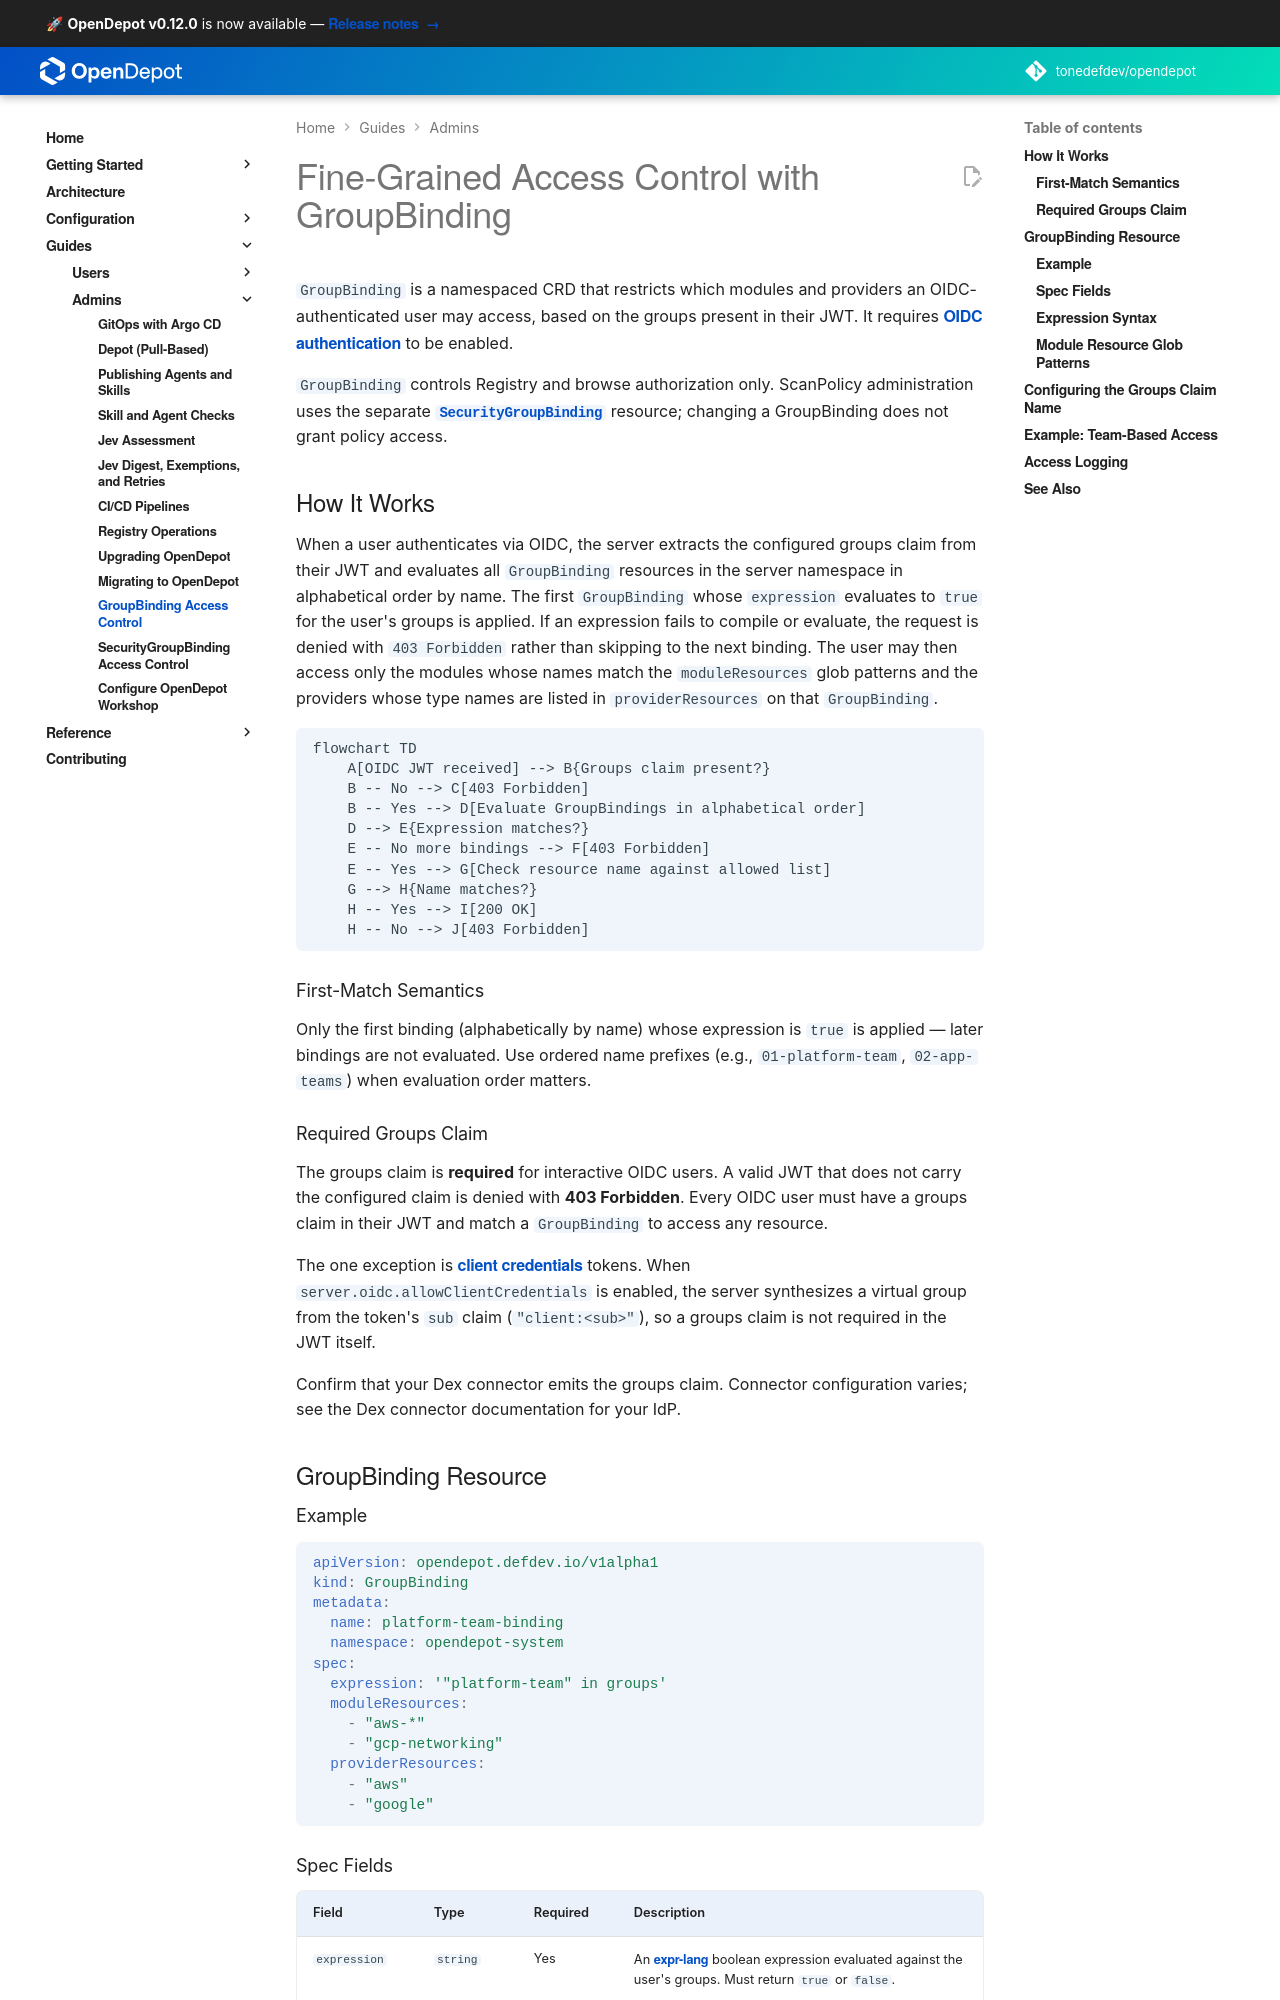

repository: tonedefdev/opendepot · page: docs/guides/groupbinding/index.html · generator: mkdocs

---
tags:
  - guides
  - oidc
  - access-control
  - groupbinding
---

# Fine-Grained Access Control with GroupBinding

`GroupBinding` is a namespaced CRD that restricts which modules and providers an OIDC-authenticated user may access, based on the groups present in their JWT. It requires [OIDC authentication](../configuration/oidc/index.md) to be enabled.

`GroupBinding` controls Registry and browse authorization only. ScanPolicy administration uses the separate [`SecurityGroupBinding`](security-groupbinding.md) resource; changing a GroupBinding does not grant policy access.

## How It Works

When a user authenticates via OIDC, the server extracts the configured groups claim from their JWT and evaluates all `GroupBinding` resources in the server namespace in alphabetical order by name. The first `GroupBinding` whose `expression` evaluates to `true` for the user's groups is applied. If an expression fails to compile or evaluate, the request is denied with `403 Forbidden` rather than skipping to the next binding. The user may then access only the modules whose names match the `moduleResources` glob patterns and the providers whose type names are listed in `providerResources` on that `GroupBinding`.

```mermaid
flowchart TD
    A[OIDC JWT received] --> B{Groups claim present?}
    B -- No --> C[403 Forbidden]
    B -- Yes --> D[Evaluate GroupBindings in alphabetical order]
    D --> E{Expression matches?}
    E -- No more bindings --> F[403 Forbidden]
    E -- Yes --> G[Check resource name against allowed list]
    G --> H{Name matches?}
    H -- Yes --> I[200 OK]
    H -- No --> J[403 Forbidden]
```

### First-Match Semantics

Only the first binding (alphabetically by name) whose expression is `true` is applied — later bindings are not evaluated. Use ordered name prefixes (e.g., `01-platform-team`, `02-app-teams`) when evaluation order matters.

### Required Groups Claim

The groups claim is **required** for interactive OIDC users. A valid JWT that does not carry the configured claim is denied with **403 Forbidden**. Every OIDC user must have a groups claim in their JWT and match a `GroupBinding` to access any resource.

The one exception is [client credentials](../configuration/oidc/ci-cd.md#client-credentials) tokens. When `server.oidc.allowClientCredentials` is enabled, the server synthesizes a virtual group from the token's `sub` claim (`"client:<sub>"`), so a groups claim is not required in the JWT itself.

Ensure your IdP connector in Dex is configured to emit a groups claim. Common connectors that do this by default include Microsoft (Entra ID) and GitHub (when `org` is set). See your IdP's Dex connector documentation for the correct scope or claim configuration.

## GroupBinding Resource

### Example

```yaml
apiVersion: opendepot.defdev.io/v1alpha1
kind: GroupBinding
metadata:
  name: platform-team-binding
  namespace: opendepot-system
spec:
  expression: '"platform-team" in groups'
  moduleResources:
    - "aws-*"
    - "gcp-networking"
  providerResources:
    - "aws"
    - "google"
```
